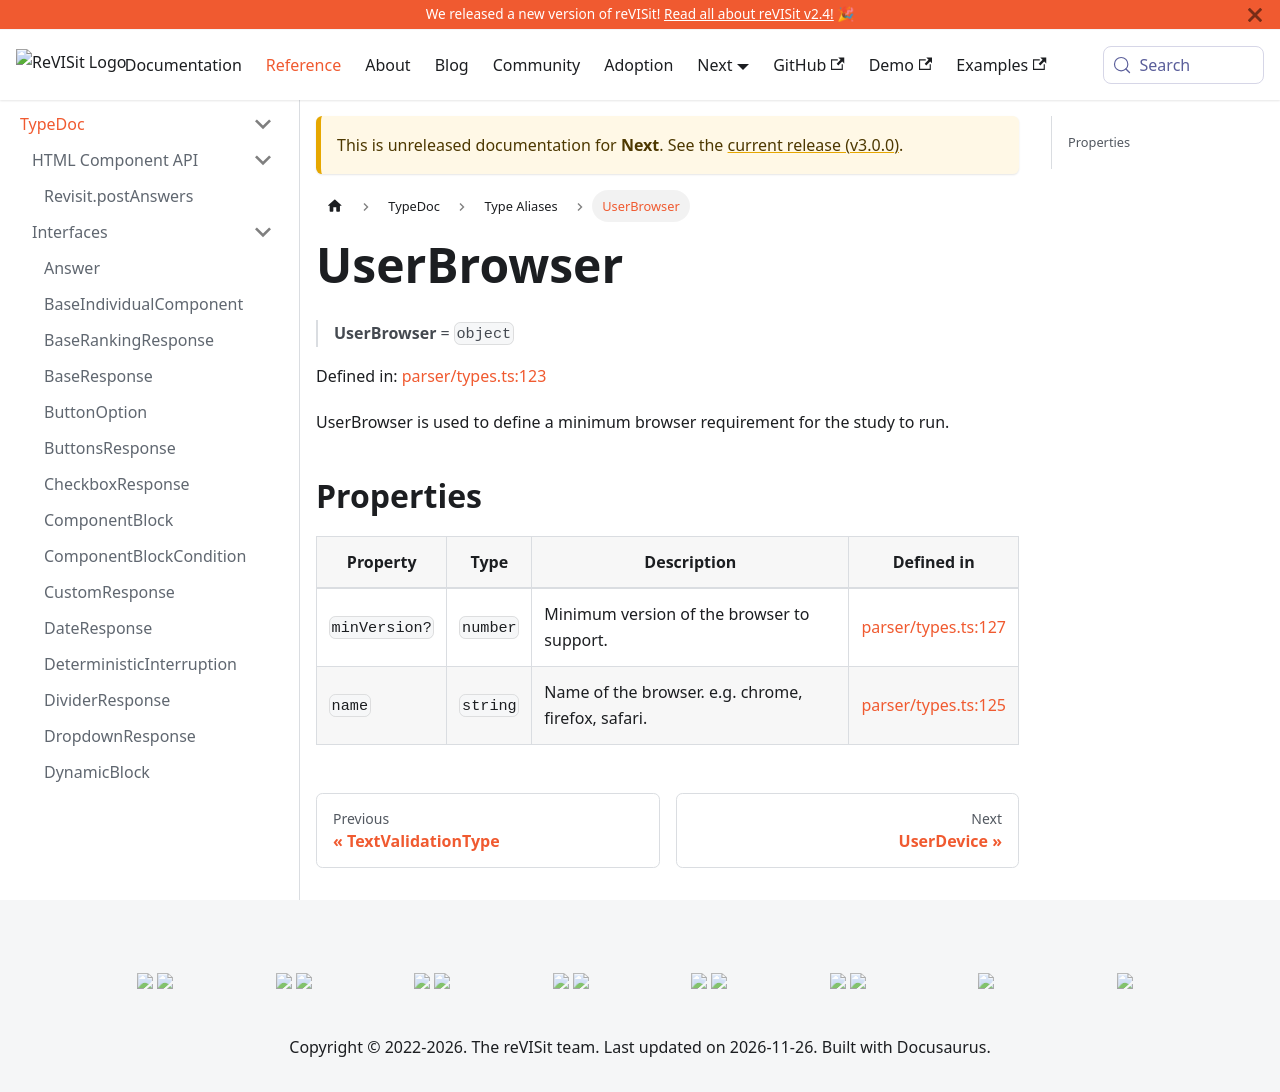

repository: revisit-studies/reVISit-studies.github.io · page: PR293/docs/next/typedoc/type-aliases/UserBrowser/index.html · generator: docusaurus

# UserBrowser

> **UserBrowser** = `object`

Defined in: [parser/types.ts:78](https://github.com/revisit-studies/study/blob/fb7b64f6ea729ee3d5a0457224326b40ce119176/src/parser/types.ts#L78)

UserBrowser is used to define a minimum browser requirement for the study to run.

## Properties

| Property | Type | Description | Defined in |
| ------ | ------ | ------ | ------ |
| <a id="minversion"></a> `minVersion?` | `number` | Minimum version of the browser to support. | [parser/types.ts:82](https://github.com/revisit-studies/study/blob/fb7b64f6ea729ee3d5a0457224326b40ce119176/src/parser/types.ts#L82) |
| <a id="name"></a> `name` | `string` | Name of the browser. e.g. chrome, firefox, safari. | [parser/types.ts:80](https://github.com/revisit-studies/study/blob/fb7b64f6ea729ee3d5a0457224326b40ce119176/src/parser/types.ts#L80) |
